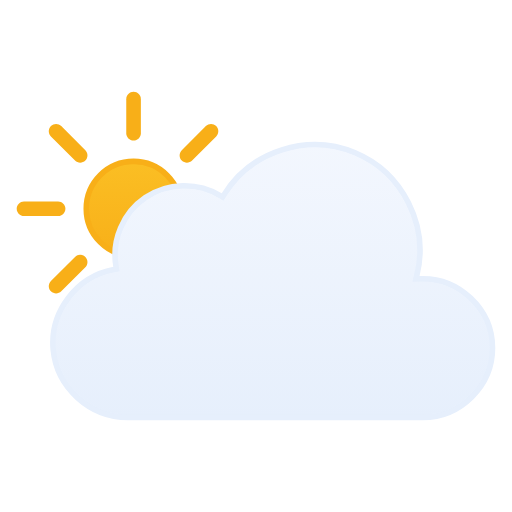
t = 0.00 s
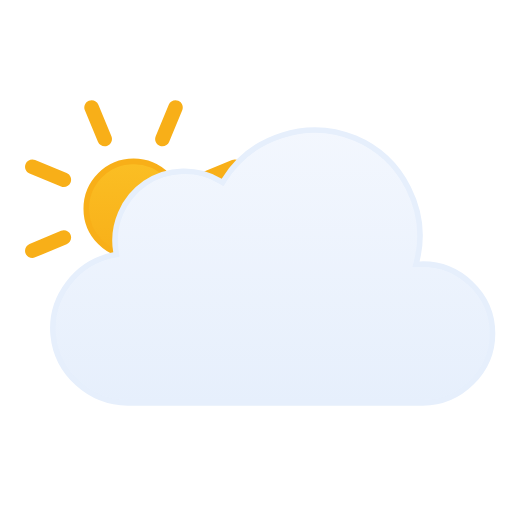
t = 1.13 s
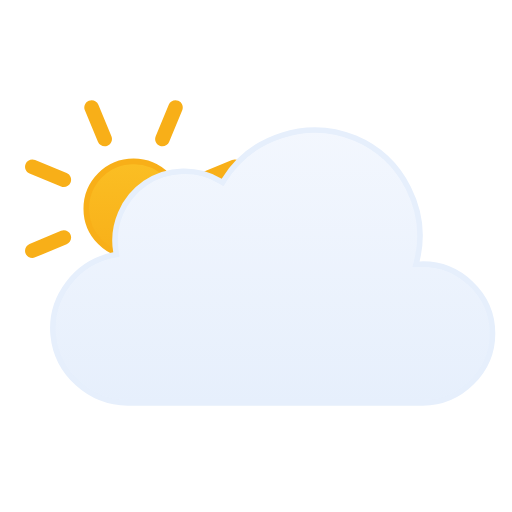
t = 1.88 s
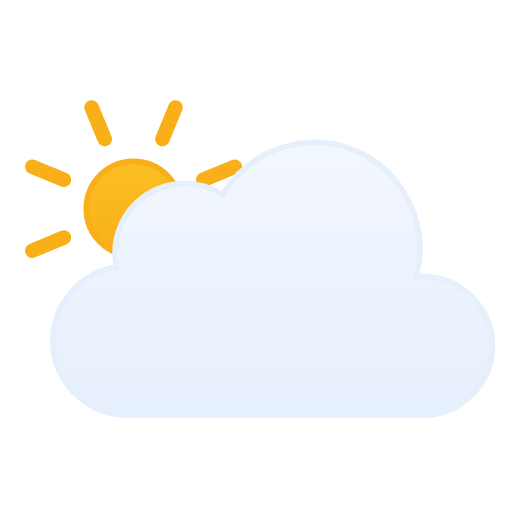
t = 2.63 s
t = 3.00 s: frame unchanged from t = 0.00 s, image omitted
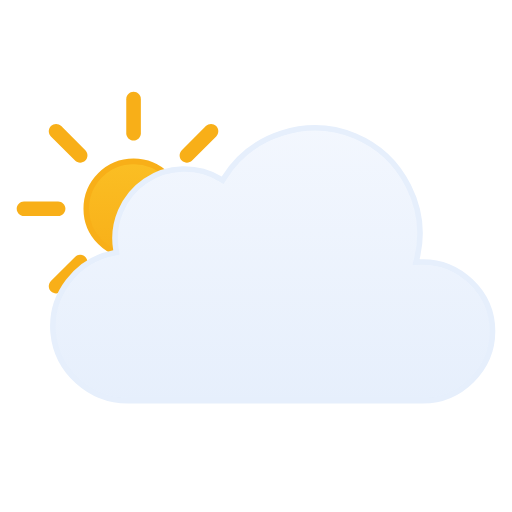
t = 4.50 s

The animated SVG that drew these frames (rendered in a browser with its animation timeline set to each time). Animation: 2 SMIL elements (animateTransform=2); one cycle of 6.00 s, repeats indefinitely.

<svg viewBox="15 13.5 92 92" fill="none" xmlns="http://www.w3.org/2000/svg">
<g id="partly-cloudy-day" clip-path="url(#clip0_1858_8241)">
<g id="Sky">
<g id="Sun">
<circle id="Core" cx="39" cy="51" r="8.5" fill="url(#paint0_linear_1858_8241)" stroke="#F8AF18"/>
<g id="Rays">
<path d="M37.6875 31.3125C37.6875 30.5876 38.2751 30 39 30C39.7249 30 40.3125 30.5876 40.3125 31.3125V37.4375C40.3125 38.1624 39.7249 38.75 39 38.75C38.2751 38.75 37.6875 38.1624 37.6875 37.4375V31.3125Z" fill="#F8AF18"/>
<path d="M51.9931 36.1508C52.5056 35.6382 53.3367 35.6382 53.8492 36.1508C54.3618 36.6633 54.3618 37.4943 53.8492 38.0069L49.5182 42.3379C49.0056 42.8505 48.1746 42.8505 47.6621 42.3379C47.1495 41.8254 47.1495 40.9944 47.6621 40.4818L51.9931 36.1508Z" fill="#F8AF18"/>
<path d="M58.6875 49.6875C59.4124 49.6875 60 50.2751 60 51C60 51.7249 59.4124 52.3125 58.6875 52.3125H52.5625C51.8376 52.3125 51.25 51.7249 51.25 51C51.25 50.2751 51.8376 49.6875 52.5625 49.6875H58.6875Z" fill="#F8AF18"/>
<path d="M53.8492 63.9931C54.3618 64.5057 54.3618 65.3367 53.8492 65.8492C53.3367 66.3618 52.5056 66.3618 51.9931 65.8492L47.6621 61.5182C47.1495 61.0057 47.1495 60.1746 47.6621 59.6621C48.1746 59.1495 49.0057 59.1495 49.5182 59.6621L53.8492 63.9931Z" fill="#F8AF18"/>
<path d="M37.6875 64.5625C37.6875 63.8376 38.2751 63.25 39 63.25C39.7249 63.25 40.3125 63.8376 40.3125 64.5625V70.6875C40.3125 71.4124 39.7249 72 39 72C38.2751 72 37.6875 71.4124 37.6875 70.6875V64.5625Z" fill="#F8AF18"/>
<path d="M28.4818 59.6621C28.9943 59.1495 29.8254 59.1495 30.3379 59.6621C30.8505 60.1746 30.8505 61.0056 30.3379 61.5182L26.0069 65.8492C25.4943 66.3618 24.6633 66.3618 24.1508 65.8492C23.6382 65.3367 23.6382 64.5056 24.1508 63.9931L28.4818 59.6621Z" fill="#F8AF18"/>
<path d="M25.4375 49.6875C26.1624 49.6875 26.75 50.2751 26.75 51C26.75 51.7249 26.1624 52.3125 25.4375 52.3125H19.3125C18.5876 52.3125 18 51.7249 18 51C18 50.2751 18.5876 49.6875 19.3125 49.6875H25.4375Z" fill="#F8AF18"/>
<path d="M30.3379 40.4818C30.8505 40.9944 30.8505 41.8254 30.3379 42.3379C29.8254 42.8505 28.9944 42.8505 28.4818 42.3379L24.1508 38.0069C23.6382 37.4944 23.6382 36.6633 24.1508 36.1508C24.6633 35.6382 25.4944 35.6382 26.0069 36.1508L30.3379 40.4818Z" fill="#F8AF18"/>
<animateTransform attributeName="transform" type="rotate" values="0 39.0 51.0;360 39.0 51.0" dur="6s" begin="0s" repeatCount="indefinite"/></g>
</g>
<g id="Clouds">
<g id="Cloud">
<path id="Cloud_2" d="M55.2623 48.4746C60.1227 40.6111 70.2975 37.38 78.8151 40.9434C87.3214 44.5023 92.138 54.0026 89.903 62.9648L89.7418 63.6143L90.4108 63.585C97.4203 63.2791 103.5 68.9917 103.5 76.0283C103.5 82.8395 97.7717 88.4997 90.9772 88.5H37.9537C31.1275 88.5018 25.2029 83.1709 24.5592 76.3604C23.9158 69.5518 28.7369 63.2124 35.443 61.9453L35.9264 61.8535L35.8424 61.3691C35.0256 56.6239 37.1258 51.7168 41.1051 49.0127C45.0951 46.3014 50.4459 46.1537 54.5797 48.6396L55.0026 48.8945L55.2623 48.4746Z" fill="url(#paint1_linear_1858_8241)" stroke="#E6EFFC" stroke-miterlimit="10"/>
</g>
<animateTransform attributeName="transform" type="translate" values="0 0;0 -3;0 0" dur="3s" begin="0s" repeatCount="indefinite" calcMode="spline" keySplines=".42 0 .58 1; .42 0 .58 1"/></g>
</g>
</g>
<defs>
<linearGradient id="paint0_linear_1858_8241" x1="39" y1="42" x2="39" y2="60" gradientUnits="userSpaceOnUse">
<stop stop-color="#FBBF24"/>
<stop offset="1" stop-color="#F8AF18"/>
</linearGradient>
<linearGradient id="paint1_linear_1858_8241" x1="64.0008" y1="39" x2="64.0008" y2="89" gradientUnits="userSpaceOnUse">
<stop stop-color="#F3F7FE"/>
<stop offset="1" stop-color="#E6EFFC"/>
</linearGradient>
<clipPath id="clip0_1858_8241">
<rect width="128" height="128" fill="white"/>
</clipPath>
</defs>
</svg>
